Run: headless pygame with SDL's dummy video driver; simulated clock (each Clock.tick advances the game by its frame time, no real sleeping); random seed 0; keys injected as events and as key.get_pressed() state; no mouse input.
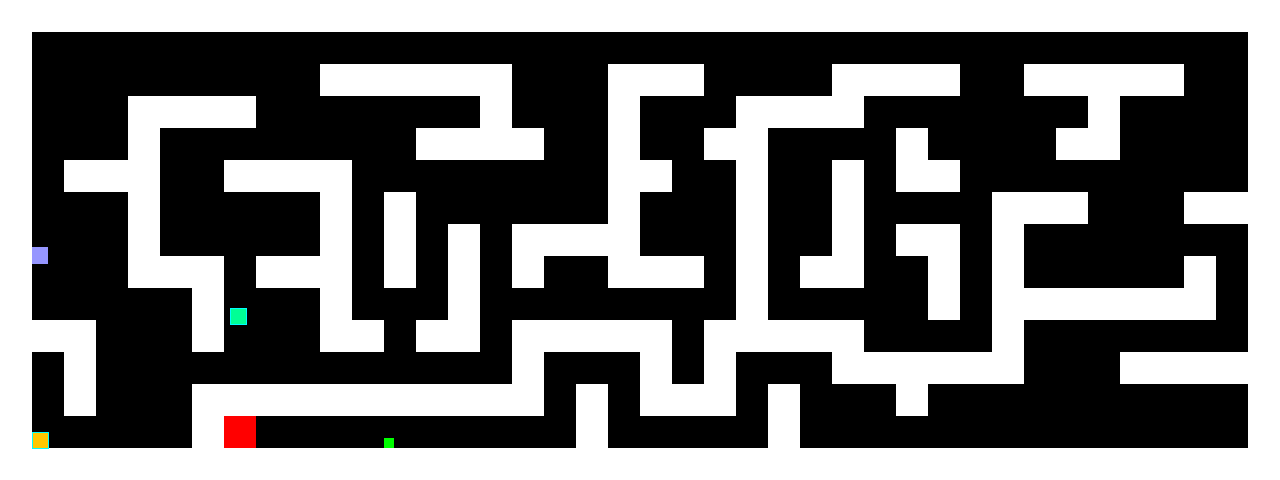
Frame 1 of 4 · flips 1–60 · no input
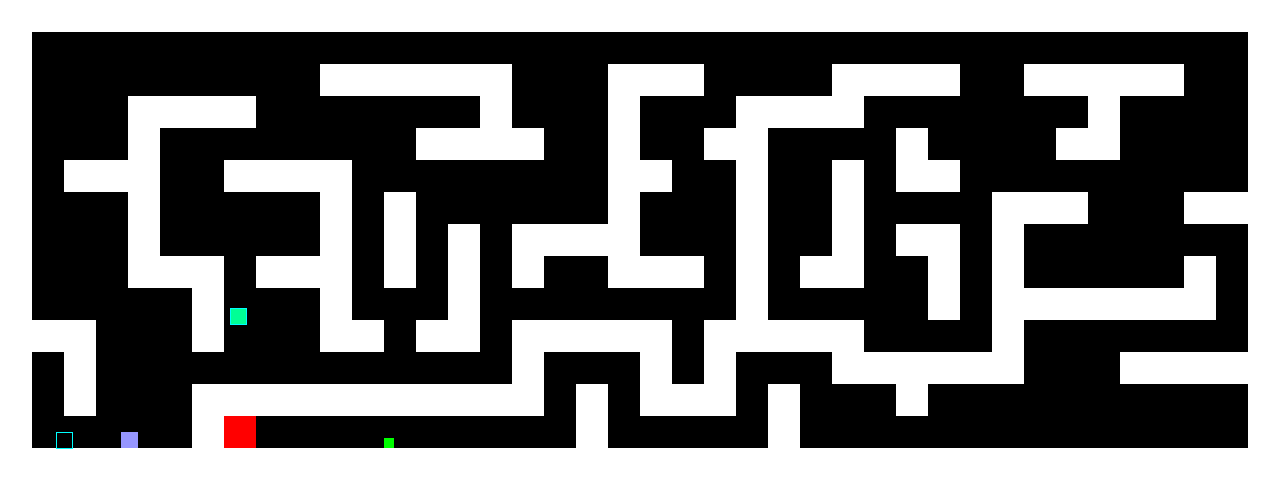
Frame 2 of 4 · flips 61–180 · tapped SPACE, RETURN · held RIGHT (→), D
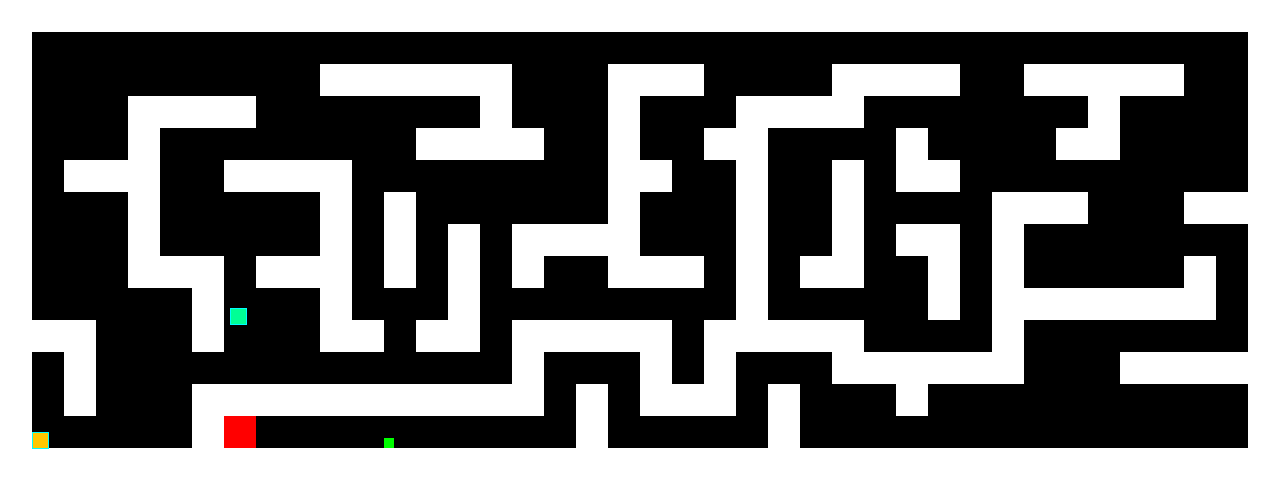
Frame 3 of 4 · flips 181–300 · held DOWN (↓), S
Frame 4 of 4 · flips 301–420 · held LEFT (←), A, UP (↑), W · screen unchanged from frame 3, image omitted

The pygame program that drew these frames:

import os
import pygame

class Player(object):

    def __init__(self):
        self.rect = pygame.Rect(32, 432, 16, 16)
        self.status = True
        self.flashcounter = 10

    def move(self, dx, dy):

        # Move each axis separately. Note that this checks for collisions both times.
        if dx != 0:
            self.move_single_axis(dx, 0)
        if dy != 0:
            self.move_single_axis(0, dy)

    def move_single_axis(self, dx, dy):

        # Move the rect
        self.rect.x += dx
        self.rect.y += dy

        # If you collide with a wall, move out based on velocity
        for wall in walls:
            if self.rect.colliderect(wall.rect):
                if dx > 0:  # Moving right; Hit the left side of the wall
                    self.rect.right = wall.rect.left
                if dx < 0:  # Moving left; Hit the right side of the wall
                    self.rect.left = wall.rect.right
                if dy > 0:  # Moving down; Hit the top side of the wall
                    self.rect.bottom = wall.rect.top
                if dy < 0:  # Moving up; Hit the bottom side of the wall
                    self.rect.top = wall.rect.bottom

        for spike in spikes:
            if self.rect.colliderect(spike.rect):
                self.rect.left = 32
                self.rect.top = 432
                player.status = False
        for flyingspike in flyingspikes:
            if self.rect.colliderect(flyingspike.rect):
                self.rect.left = 32
                self.rect.top = 432
                player.status = False
        for squaremonster in squaremonsters:
            if self.rect.colliderect(squaremonster.rect):
                self.rect.left = 32
                self.rect.top = 432
                player.status = False
        for trackingmonster in trackingmonsters:
            if self.rect.colliderect(trackingmonster.rect):
                self.rect.left = 32
                self.rect.top = 432
                player.status = False

    def drawborder(self, screen):
        left = self.rect.x
        top = self.rect.y
        right = self.rect.x + self.rect.width
        bottom = self.rect.y + self.rect.height
        points = []
        points.append((left, top))
        points.append((right, top))
        points.append((right, bottom))
        points.append((left, bottom))
        points.append((left, top))
        pygame.draw.lines(screen, (0, 255, 255), False, points, 1)


class Wall(object):
    def __init__(self, pos):
        walls.append(self)
        self.rect = pygame.Rect(pos[0], pos[1], 32, 32)

class Spike(object):
    def __init__(self, pos):
        spikes.append(self)
        self.rect = pygame.Rect(pos[0], pos[1], 10, 10)

class FlyingSpike(object):
    def __init__(self, pos):
        flyingspikes.append(self)
        self.rect = pygame.Rect(pos[0], pos[1], 10, 20)

    def move(self):
        self.rect.y -= 32

    def trigger(self):
        self.trigger = False


class SquareMonster(object):
    def __init__(self, pos, dx,dy ,behavelist1):
        squaremonsters.append(self)
        self.rect = pygame.Rect(pos[0], pos[1], 16, 16)
        self.dx = dx
        self.dy = dy
        self.state = ''
        self.statelist = behavelist1
        self.statecounter = 0
        self.counter = self.statelist[self.statecounter + 1]


    def move(self):
        self.state = self.statelist[self.statecounter]
        if self.state == "left":
            self.moveleft(self.dx,self.dy)
            self.counter -= 1
            #print("left")
            #print(self.counter)
        if self.state == "right":
            self.moveright(self.dx,self.dy)
            self.counter -= 1
            #print("right")
            #print(self.counter)
        if self.state == "up":
            self.moveup(self.dx,self.dy)
            self.counter -= 1
            #print("up")
            #print(self.counter)
        if self.state == "down":
            self.movedown(self.dx,self.dy)
            self.counter -= 1
            #print("down")
            #print(self.counter)
        if self. counter == 0:
            self.counter = self.statelist[self.statecounter + 1]
            self.statecounter += 2
            if self.statecounter > 6:
                self. statecounter =0

    def moveright(self,dx,dy):
        if self.counter % 2 == 0:
            self.rect.x += dx

    def moveleft(self,dx,dy):
        if self.counter % 2 == 0:
            self.rect.x -= dx
    def moveup(self,dx,dy):
        if self.counter % 2 == 0:
            self.rect.y -= dy
    def movedown(self,dx,dy):
        if self.counter % 2 == 0:
            self.rect.y += dy
    def drawborder(self, screen):
        left = self.rect.x
        top = self.rect.y
        right = self.rect.x + self.rect.width
        bottom = self.rect.y + self.rect.height
        points = []
        points.append((left, top))
        points.append((right, top))
        points.append((right, bottom))
        points.append((left, bottom))
        points.append((left, top))
        pygame.draw.lines(screen, (0, 255, 255), False, points, 1)

class Trackingmonster(object):
    def __init__(self, pos, dx, dy):
        trackingmonsters.append(self)
        self.rect = pygame.Rect(pos[0], pos[1], 16, 16)
        self.dx = dx
        self.dy = dy

    def moveright(self,dx,dy):
        self.rect.x += dx
        for wall in walls:
            if self.rect.colliderect(wall.rect):
                if dx > 0:  # Moving right; Hit the left side of the wall
                    self.rect.right = wall.rect.left

    def moveleft(self,dx,dy):
        self.rect.x -= dx
        for wall in walls:
            if self.rect.colliderect(wall.rect):
                if dx < 0:  # Moving left; Hit the right side of the wall
                    self.rect.left = wall.rect.right

    def moveup(self,dx,dy):
        self.rect.y -= dy
        for wall in walls:
            if self.rect.colliderect(wall.rect):
                if dy < 0:  # Moving up; Hit the bottom side of the wall
                    self.rect.top = wall.rect.bottom

    def movedown(self,dx,dy):
        self.rect.y += dy
        for wall in walls:
            if self.rect.colliderect(wall.rect):
                if dy > 0:  # Moving down; Hit the top side of the wall
                    self.rect.bottom = wall.rect.top

# Initialise pygame
os.environ["SDL_VIDEO_CENTERED"] = "1"
pygame.init()

# Set up the display
pygame.display.set_caption("Get to the red square!" )#the headline
screen = pygame.display.set_mode((1280, 480))#the size of the screen
clock = pygame.time.Clock()
walls = []  # List to hold the walls
player = Player()
spikes = []
flyingspikes = []
squaremonsters = []
trackingmonsters = []

behavelist1 =[]
behavelist2 = []




# Holds the level layout in a list of strings.
level = [
    "WWWWWWWWWWWWWWWWWWWWWWWWWWWWWWWWWWWWWWWW",
    "W                                      W",
    "W         WWWWWW   WWW    WWWW  WWWWW  W",
    "W   WWWW       W   W   WWWW       W    W",
    "W T W        WWWW  W  WW    W    WW    W",
    "W WWW  WWWW        WW  W  W WW         W",
    "W   W     W W      W   W  W    WWW   WWW",
    "W   W     W W W WWWW   W  W WW W       W",
    "W   WWW WWW W W W  WWW W WWw W W     W W",
    "W     W   W   W        W     W WWWWWWW W",
    "WWW   W   WW WW WWWWW WWWWW    W       W",
    "W W       M     W   W W   WWWWWW   WWWWW",
    "W W   WWWWWWWWWWW W WWW W   W          W",
    "W  F  WE    S     W     W              W",
    "WWWWWWWWWWWWWWWWWWWWWWWWWWWWWWWWWWWWWWWW",
]

# Parse the level string above. W = wall, E = exit
x = y = 0
for row in level:
    for col in row:
        if col == "W":
            Wall((x, y))#thw wall block
        if col == "E":
            end_rect = pygame.Rect(x, y, 32, 32)#the exit block
        if col == "F":
            FlyingSpike((x, 650))
        if col == "S":
            Spike((x,y+22))
        if col == "M":
            behavelist1 = ['left',60, 'up',60, 'down',60, 'right',60]
            squaremonsters.append(SquareMonster((x,y+16),3,2,behavelist1))
        if col == "T":
            trackingmonsters.append(Trackingmonster((x,y+16),1,1))

        x += 32
    y += 32
    x = 0
KEY_PRESSED = False
running = True
while running:
    v = 8
    clock.tick(120)

    for e in pygame.event.get():#quit function
        if e.type == pygame.QUIT:
            running = False
        if e.type == pygame.KEYDOWN and e.key == pygame.K_ESCAPE:
            running = False
    key = pygame.key.get_pressed()
    if key[pygame.K_LEFT]:
        player.move(-v, 0)
        KEY_PRESSED = True
    if key[pygame.K_RIGHT]:
        player.move(v, 0)
        KEY_PRESSED = True
    if key[pygame.K_UP]:
        player.move(0, -v)
        KEY_PRESSED = True
    if key[pygame.K_DOWN]:
        player.move(0, v)
        KEY_PRESSED = True


    # Just added this to make it slightly fun ;)
    if player.rect.colliderect(end_rect):
        print("You win!")
        break
    # Draw the scene
    screen.fill((0, 0, 0))#background color
    for wall in walls:
        pygame.draw.rect(screen, (255, 255, 255), wall.rect)#wall color
    for spike in spikes:
        pygame.draw.rect(screen,(0,255,0),spike.rect)
    for flyingspike in flyingspikes:
        pygame.draw.rect(screen, (0, 255, 0), flyingspike.rect)
        if (player.rect.right <= flyingspike.rect.left - 32 or player.rect.left -32 <= flyingspike.rect.right )and KEY_PRESSED == True:
            flyingspike.trigger =True
        if flyingspike.rect.bottom == 0:
            flyingspike.trigger = False

        if flyingspike.trigger == True:
            flyingspike.move()

    for squaremonster in squaremonsters:
        squaremonster.move()
        pygame.draw.rect(screen, (0, 255, 150), squaremonster.rect)
        squaremonster.drawborder(screen)


    for trackingmonster in trackingmonsters:
        pygame.draw.rect(screen, (150, 150, 255), trackingmonster.rect)
        if player.rect.left < trackingmonster.rect.left:
            trackingmonster.moveleft(trackingmonster.dx,trackingmonster.dy)
        if player.rect.right > trackingmonster.rect.right:

            trackingmonster.moveright(trackingmonster.dx,trackingmonster.dy)
        if player.rect.top > trackingmonster.rect.top:

            trackingmonster.movedown(trackingmonster.dx,trackingmonster.dy)
        if player.rect.bottom < trackingmonster.rect.bottom:

            trackingmonster.moveup(trackingmonster.dx,trackingmonster.dy)


    if player.status == True:
        pygame.draw.rect(screen, (255, 200, 0), player.rect)
    elif player.status == False:
        #print("dead")
        player.flashcounter= player.flashcounter -1
        if player.flashcounter % 2 == 1:
            pygame.draw.rect(screen, (255, 200, 0), player.rect)
        elif player.flashcounter == 0:
            player.status = True
            player.flashcounter = 10
    player.drawborder(screen)
    #print(player.flashcounter)
    pygame.draw.rect(screen, (255, 0, 0), end_rect)#exit color


    pygame.display.flip()#update the contents of the entire display
    #pygame.display.update()#update a portion of the screen, instead of the entire area of the screen. Passing no arguments, updates the entire display
